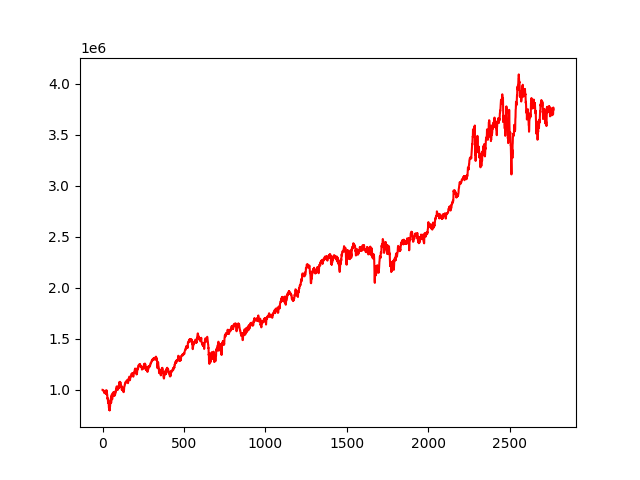

Source data for this figure (header and first rows):
, 0
0, 1000000
1, 999724
2, 999531
3, 996856
4, 995520
5, 992904
6, 990077
7, 990495
8, 982166
9, 982533
10, 985460
11, 968540
12, 981917
13, 977240
14, 975312
15, 973555
16, 979293
17, 991405
18, 974091
19, 965777
20, 958846
21, 969787
22, 961760
23, 977991
24, 996892
25, 993611
26, 954646
27, 959450
28, 960500
29, 946562
30, 912961
31, 920541
32, 911160
33, 898141
34, 871254
35, 899733
36, 887409
37, 870395
38, 857480
39, 825573
40, 820453
41, 837287
42, 800444
43, 808206
44, 798315
45, 842255
46, 834099
47, 865460
48, 878318
49, 873568
50, 901654
51, 913523
52, 894001
53, 874285
54, 937311
55, 917965
56, 934066
57, 954322
58, 936598
59, 906418
... 2,710 more rows
